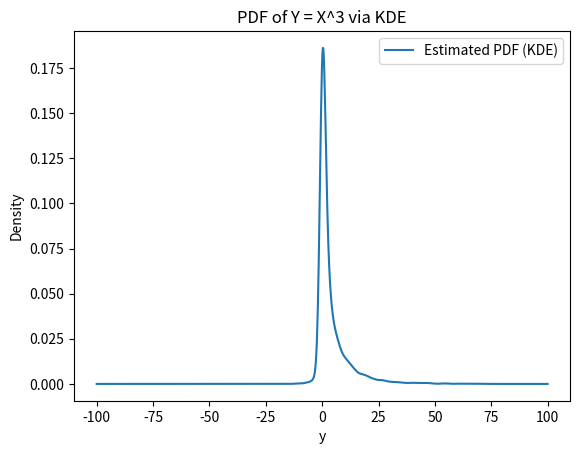

Generate this figure with matplotlib:
# The following code is a demonstration of how a probability density function is changed when passed through a nonlinearity.
# This is very important when handling nonlinear processes such as orientational change and pressure to altitude conversion. 
# The monte carlo approach is exact but computationally expensive when a high number of samples are considered
# It can tell us if it is suitable to use the EKF approach or the UKF approach in our application.

import numpy as np
import matplotlib.pyplot as plt
from scipy.stats import gaussian_kde

# Step 1: Generate samples from a normal distribution for X
N = 10000
samples_x = np.random.normal(loc=1, scale=1, size=N)

# Step 2: Transform X to Y using the function f(x) = x^3 (vectorized)
samples_y = samples_x ** 3

# Step 3: Use a Kernel Density Estimator to estimate the PDF of Y
kde = gaussian_kde(samples_y)
y_vals = np.linspace(-100, 100, 1000)  # range over which to evaluate the density
pdf_estimate = kde(y_vals)

# Plot the estimated PDF
plt.plot(y_vals, pdf_estimate, label="Estimated PDF (KDE)")
plt.xlabel("y")
plt.ylabel("Density")
plt.title("PDF of Y = X^3 via KDE")
plt.legend()
plt.show()

# Area under curve
a, b = -1000, 1000
area = np.trapezoid(pdf_estimate, y_vals)

print(area) # This should come out very close to 1 (a trait of PDF:s)